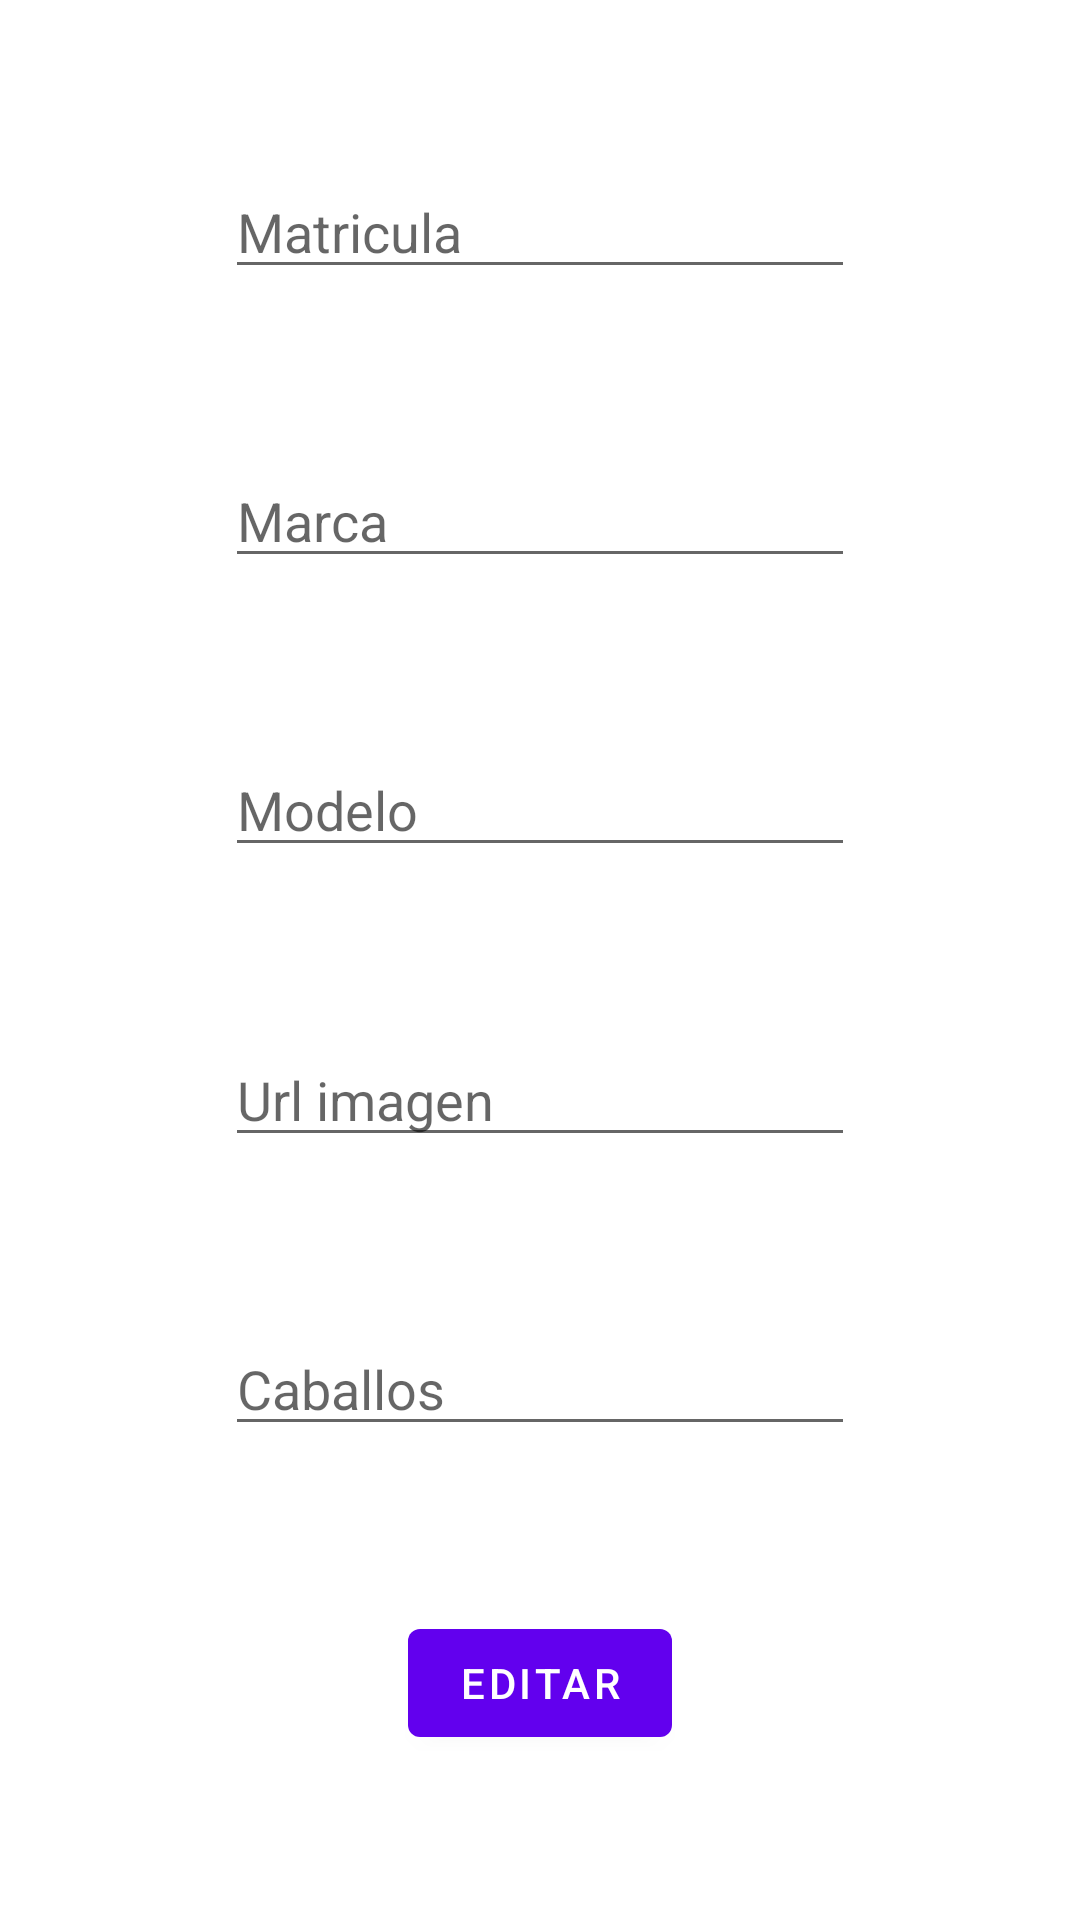

Produce the Android XML layout that renders to this screen, including the resource entries it uses.
<!-- AndroidManifest.xml: application theme Theme.EloquentRetrofit -->
<!-- res/layout/fragment_edit.xml -->
<?xml version="1.0" encoding="utf-8"?>
<androidx.constraintlayout.widget.ConstraintLayout xmlns:android="http://schemas.android.com/apk/res/android"
    xmlns:app="http://schemas.android.com/apk/res-auto"
    xmlns:tools="http://schemas.android.com/tools"
    android:layout_width="match_parent"
    android:layout_height="match_parent"
    tools:context=".view.fragments.editFragment">

    <EditText
        android:id="@+id/etEditMatricula"
        android:layout_width="wrap_content"
        android:layout_height="wrap_content"
        android:autofillHints=""
        android:ems="10"
        android:hint="@string/matricula"
        android:inputType="textPersonName"
        app:layout_constraintBottom_toTopOf="@+id/etEditMarca"
        app:layout_constraintEnd_toEndOf="parent"
        app:layout_constraintStart_toStartOf="parent"
        app:layout_constraintTop_toTopOf="parent" />

    <EditText
        android:id="@+id/etEditMarca"
        android:layout_width="wrap_content"
        android:layout_height="wrap_content"
        android:autofillHints=""
        android:ems="10"
        android:hint="@string/marca"
        android:inputType="textPersonName"
        app:layout_constraintBottom_toTopOf="@+id/etEditModelo"
        app:layout_constraintEnd_toEndOf="parent"
        app:layout_constraintStart_toStartOf="parent"
        app:layout_constraintTop_toBottomOf="@+id/etEditMatricula" />

    <EditText
        android:id="@+id/etEditModelo"
        android:layout_width="wrap_content"
        android:layout_height="wrap_content"
        android:autofillHints=""
        android:ems="10"
        android:hint="@string/modelo"
        android:inputType="textPersonName"
        app:layout_constraintBottom_toTopOf="@+id/etEditImagen"
        app:layout_constraintEnd_toEndOf="parent"
        app:layout_constraintStart_toStartOf="parent"
        app:layout_constraintTop_toBottomOf="@+id/etEditMarca" />

    <EditText
        android:id="@+id/etEditImagen"
        android:layout_width="wrap_content"
        android:layout_height="wrap_content"
        android:autofillHints=""
        android:ems="10"
        android:hint="@string/url_imagen"
        android:inputType="textPersonName"
        app:layout_constraintBottom_toTopOf="@+id/etEditCaballos"
        app:layout_constraintEnd_toEndOf="parent"
        app:layout_constraintStart_toStartOf="parent"
        app:layout_constraintTop_toBottomOf="@+id/etEditModelo" />

    <EditText
        android:id="@+id/etEditCaballos"
        android:layout_width="wrap_content"
        android:layout_height="wrap_content"
        android:autofillHints=""
        android:ems="10"
        android:hint="@string/caballos"
        android:inputType="number"
        app:layout_constraintBottom_toTopOf="@+id/btEditarFrgm"
        app:layout_constraintEnd_toEndOf="parent"
        app:layout_constraintStart_toStartOf="parent"
        app:layout_constraintTop_toBottomOf="@+id/etEditImagen" />

    <Button
        android:id="@+id/btEditarFrgm"
        android:layout_width="wrap_content"
        android:layout_height="wrap_content"
        android:text="@string/editar"
        app:layout_constraintBottom_toBottomOf="parent"
        app:layout_constraintEnd_toEndOf="parent"
        app:layout_constraintStart_toStartOf="parent"
        app:layout_constraintTop_toBottomOf="@+id/etEditCaballos" />
</androidx.constraintlayout.widget.ConstraintLayout>
<!-- resources referenced by this layout -->
<resources>
  <string name="caballos">Caballos</string>
  <string name="editar">Editar</string>
  <string name="marca">Marca</string>
  <string name="matricula">Matricula</string>
  <string name="modelo">Modelo</string>
  <string name="url_imagen">Url imagen</string>
  <style name="Theme.EloquentRetrofit" parent="Theme.MaterialComponents.DayNight.DarkActionBar">
          
          <item name="colorPrimary">@color/purple_500</item>
          <item name="colorPrimaryVariant">@color/purple_700</item>
          <item name="colorOnPrimary">@color/white</item>
          
          <item name="colorSecondary">@color/teal_200</item>
          <item name="colorSecondaryVariant">@color/teal_700</item>
          <item name="colorOnSecondary">@color/black</item>
          
          <item name="android:statusBarColor" tools:targetApi="l">?attr/colorPrimaryVariant</item>
          
      </style>
  <!-- not gathered from this repository: default colours our renderer supplied (Android Studio template values) -->
  <color name="purple_500">#FF6200EE</color>
  <color name="purple_700">#FF3700B3</color>
  <color name="teal_200">#FF03DAC5</color>
  <color name="teal_700">#FF018786</color>
  <color name="black">#FF000000</color>
  <color name="white">#FFFFFFFF</color>
</resources>
